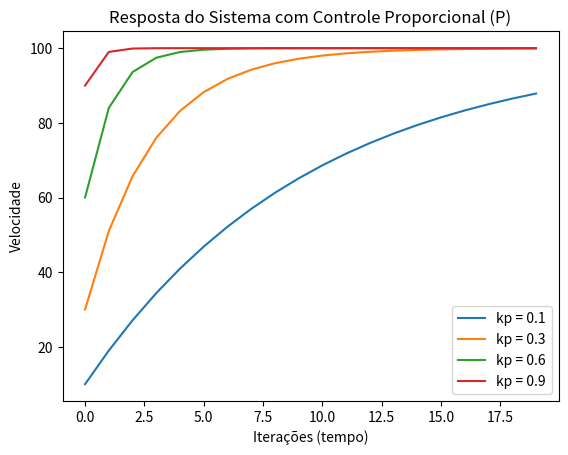

Source code (Python): (Note: this script raises an exception after producing the figure.)
import os
import matplotlib.pyplot as plt

velocidade_desejada = 100
kps = [0.1, 0.3, 0.6, 0.9]
passos = 20

for kp in kps:
    velocidade = 0
    velocidades = []

    for _ in range(passos):
        erro = velocidade_desejada - velocidade
        controle = kp * erro
        velocidade += controle
        velocidades.append(velocidade)

    plt.plot(velocidades, label=f"kp = {kp}")

plt.legend()
plt.xlabel("Iterações (tempo)")
plt.ylabel("Velocidade")
plt.title("Resposta do Sistema com Controle Proporcional (P)")
base_dir = os.path.dirname(__file__)
images_dir = os.path.join(base_dir, "..", "images")
os.makedirs(images_dir, exist_ok=True)
plt.savefig(os.path.join(images_dir, "resposta_kp.png"))
plt.show()
plt.show()
